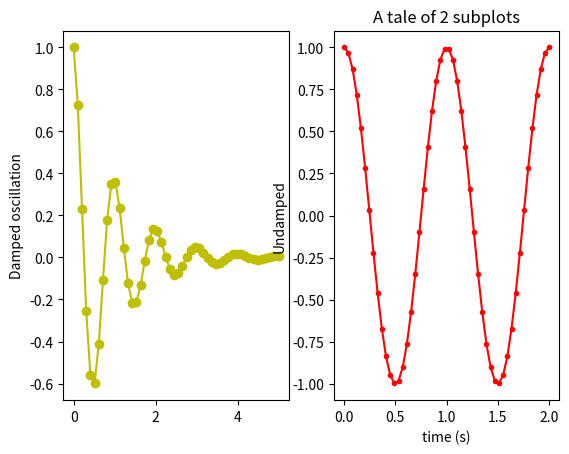

Recreate this plot in Python.
"""
Simple demo with multiple subplots.
"""
import numpy as np
import matplotlib.pyplot as plt


x1 = np.linspace(0.0, 5.0)
x2 = np.linspace(0.0, 2.0)

y1 = np.cos(2 * np.pi * x1) * np.exp(-x1)
y2 = np.cos(2 * np.pi * x2)

#plt.subplot(#row,#cols,current)
fig,axes = plt.subplots(nrows = 1, ncols=2)
ax0, ax1 = axes
ax0.plot(x1, y1, 'yo-')
plt.title('A tale of 2 subplots')
ax0.set_ylabel('Damped oscillation')

#plt.subplot(2, 1, 2)
ax1.plot(x2, y2, 'r.-')
ax1.set_xlabel('time (s)')
ax1.set_ylabel('Undamped')

plt.show()
